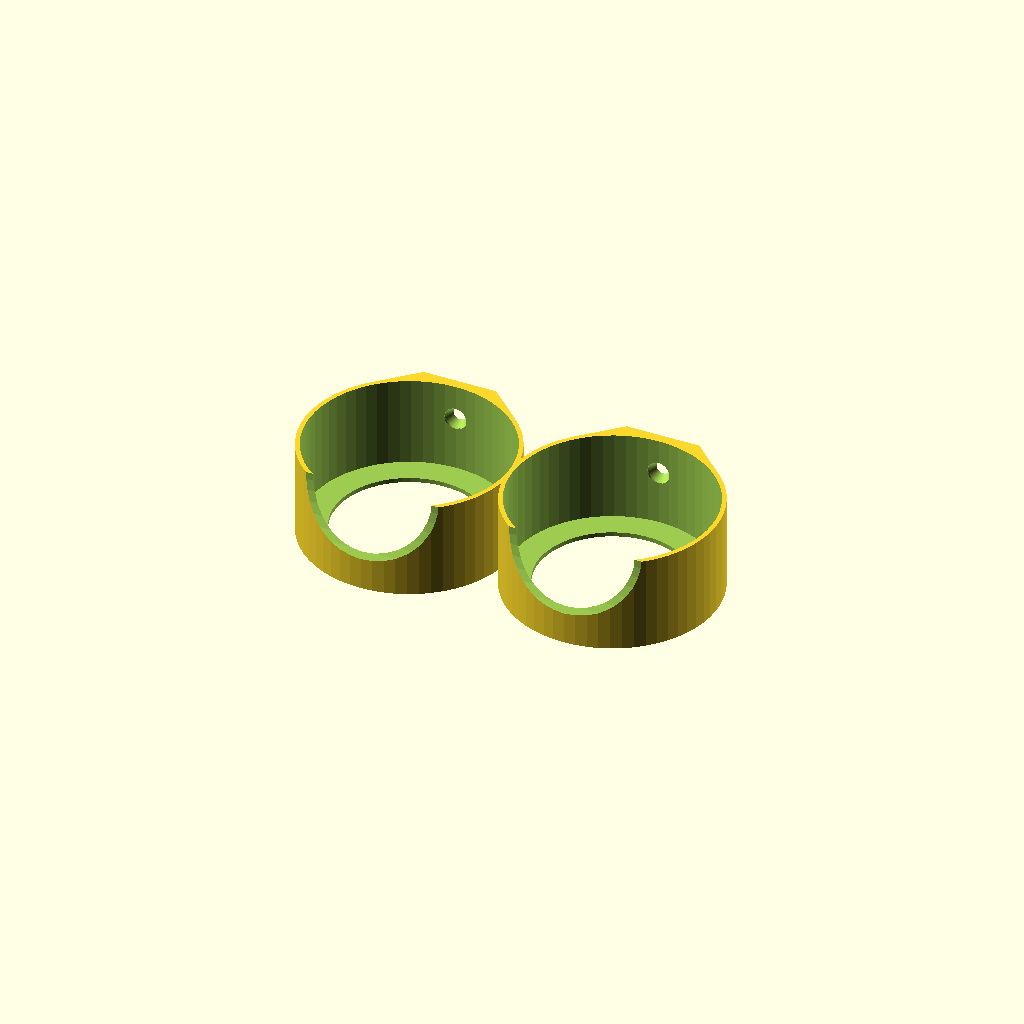
Cell 1: rendered with the file's own defaults.
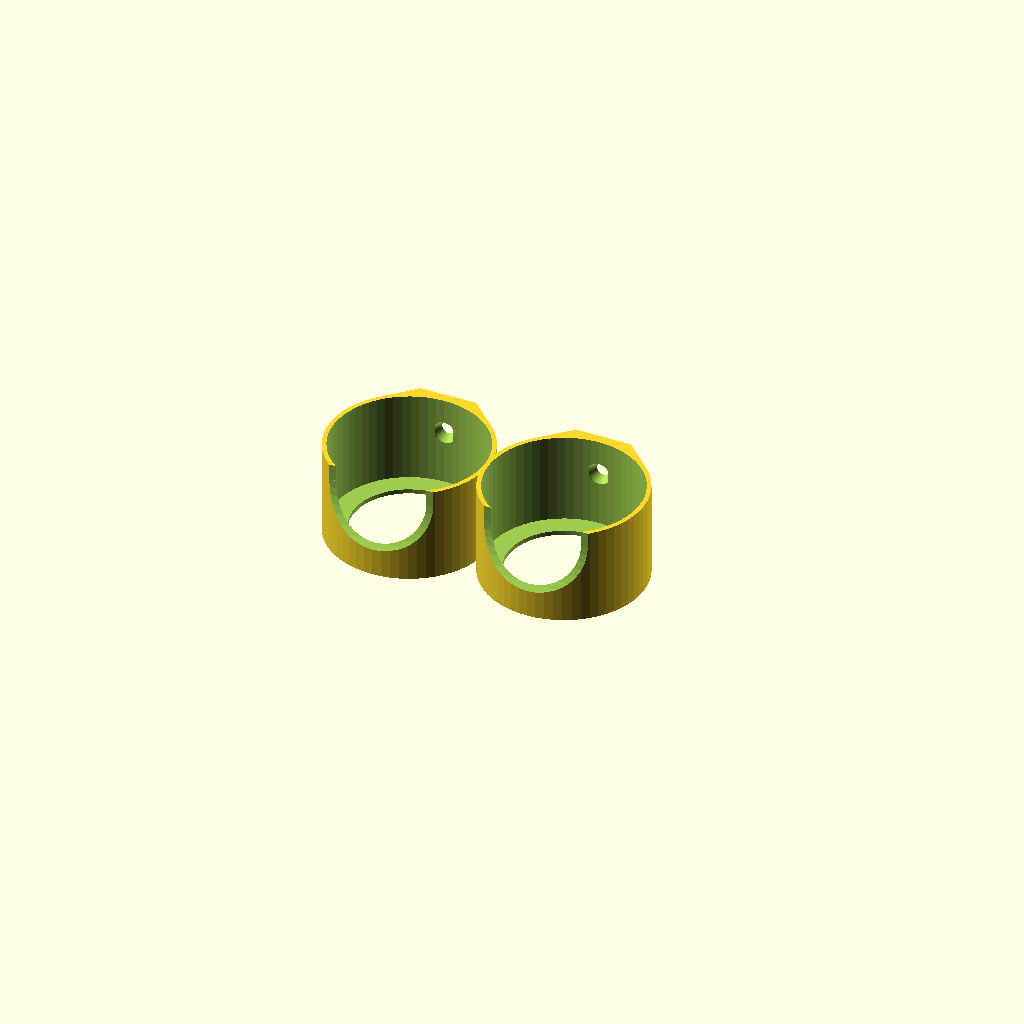
Cell 2 — container_diameter set to 45, the other parameters unchanged.
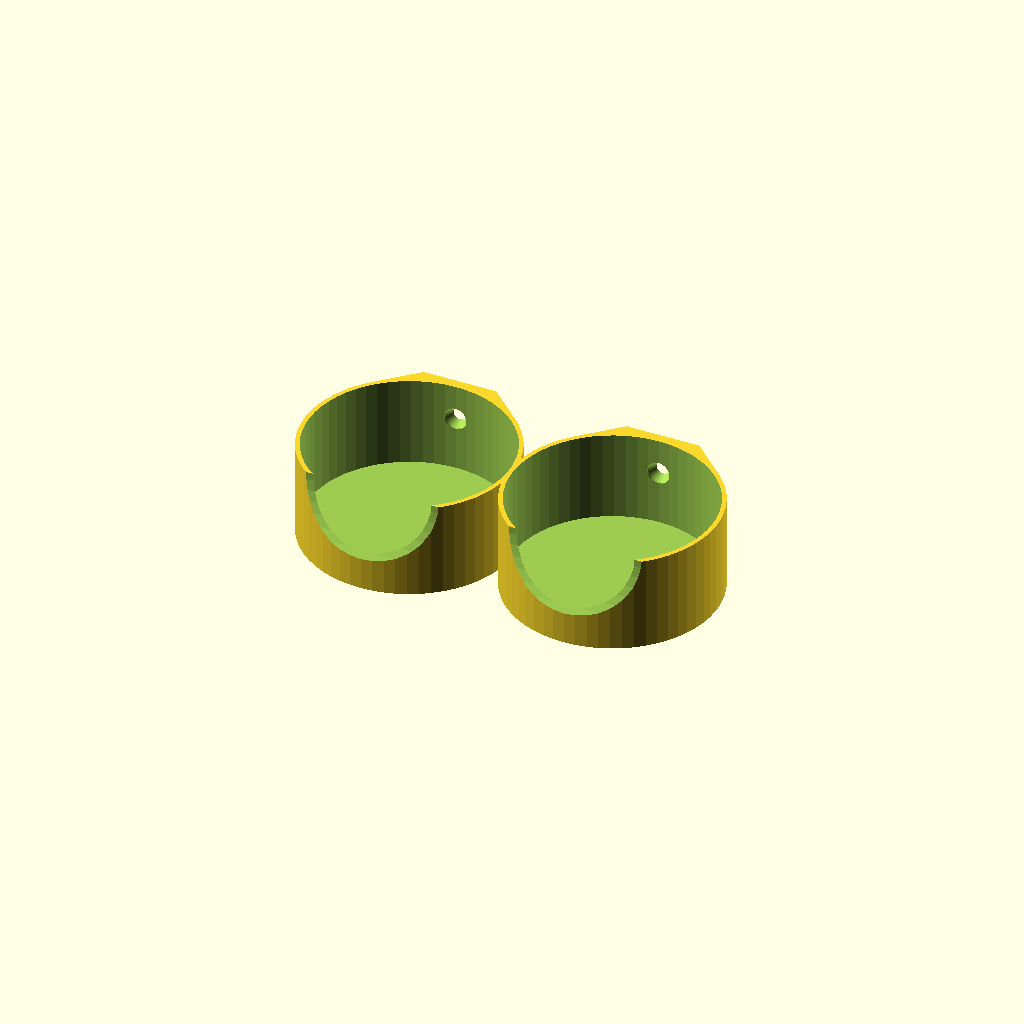
Cell 3: bottom_opening = "no" (everything else at default).
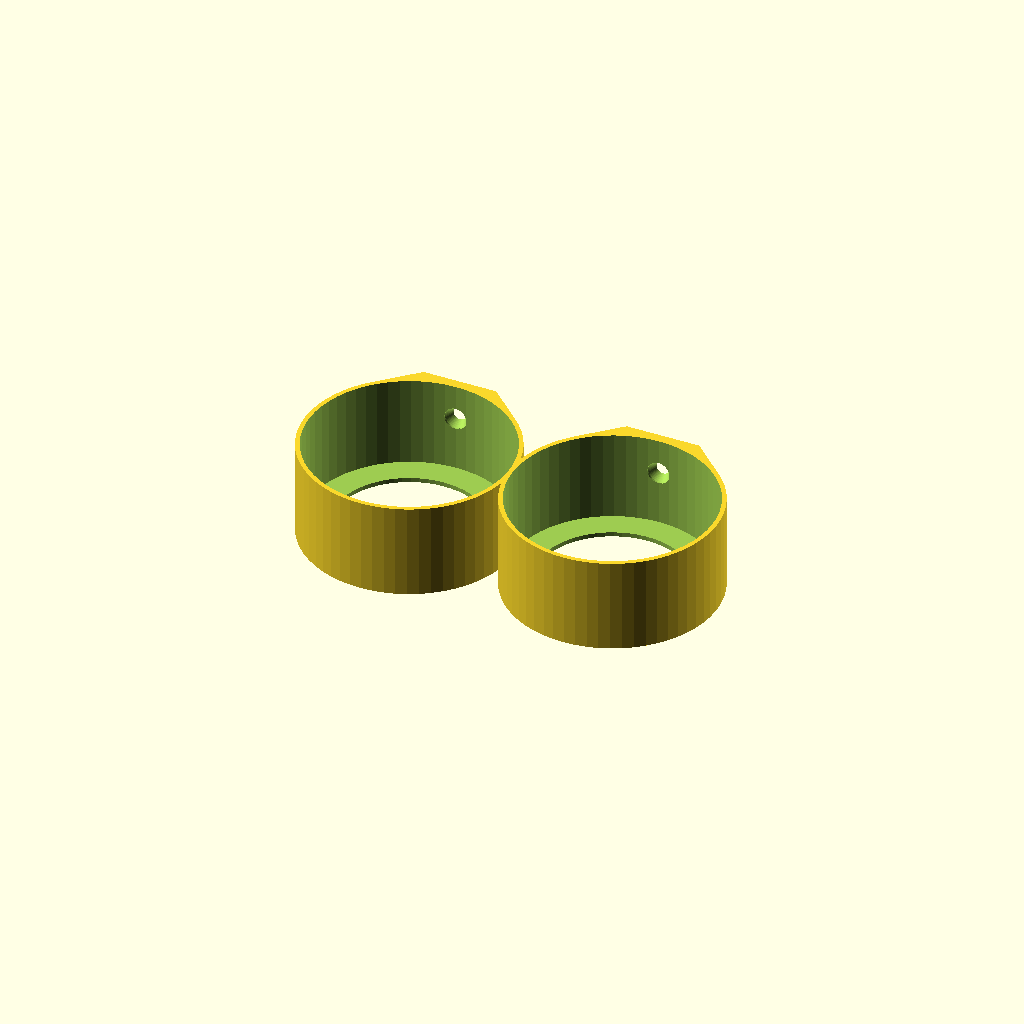
Cell 4: front_opening = "no" (everything else at default).
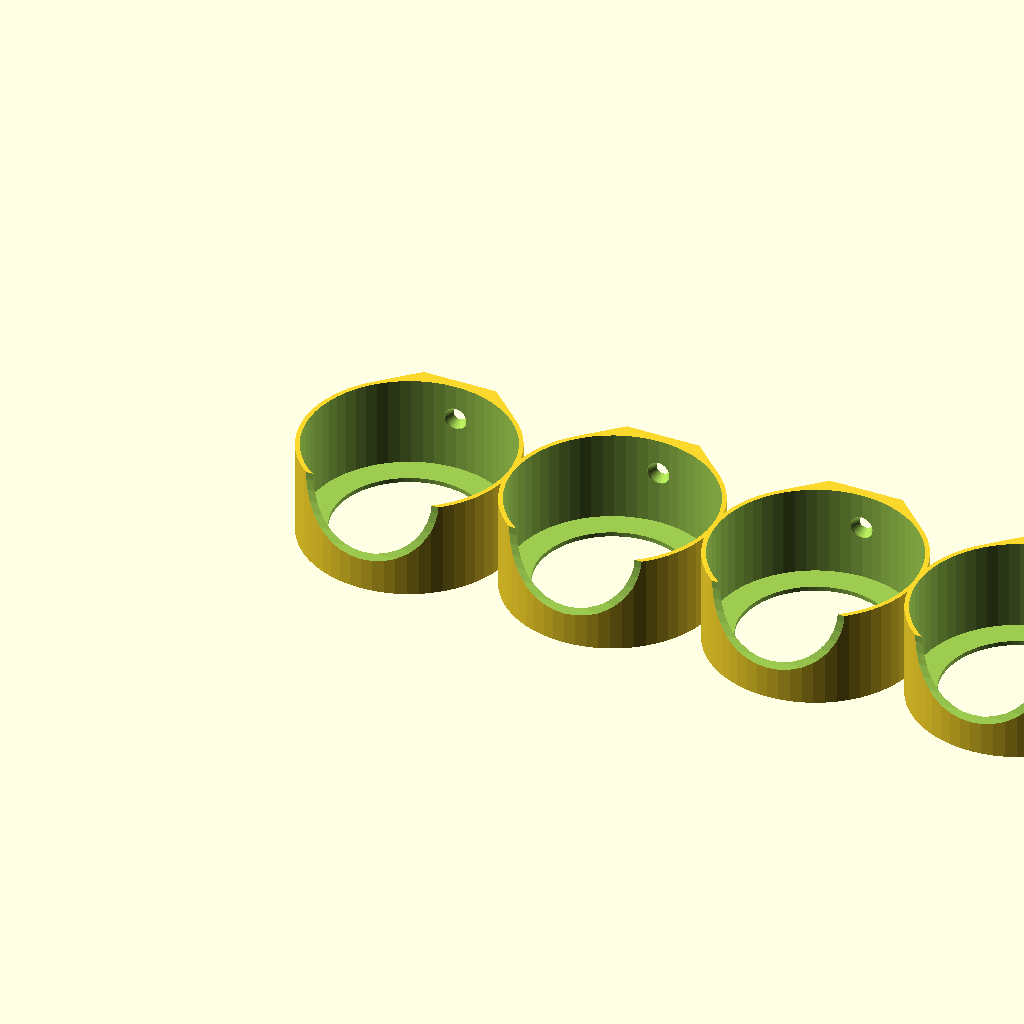
Cell 5 — containers set to 5, the other parameters unchanged.
All cells are drawn from one camera (rotation 55°, 0°, 25°, orthographic, colour scheme Cornfield), so only the parameter changes between them.
Source of the model, spicerack/spice_rackmod4.scad:
container_diameter = 59.5; // [45:55]
bottom_opening = "yes"; //[yes, no]
bottom_opening_fac=1/2.7;
front_opening = "yes"; //[yes, no]
containers = 2; // [1:5]

// reference Spice container
cont_max_height = 120;
cont_min_height = 35;
cont_dia = container_diameter;
thickness = 1.3;

// preview[view:south, tilt:top diagonal]


// Spice rack
$fn=60;

// Screw
head_d1 = 6.6;
d1 = 3.65;
d2 = 3.5;
head_h = 2.75;
head_pl=0.5;
length= 10;

make();
//ruler();

module screw(head_d1, d1, d2=d1, head_h, length, countersunk=false){
	union(){
		if (countersunk){        
			cylinder(h = head_h-0.1, r1 = head_d1/2, r2 = d1/2);		
     }
		else{
			cylinder(h = head_h, r = head_d1/2);
     }
    	translate([0, 0, -head_pl+0.01])
			cylinder(h = head_pl, r = head_d1/2);     
		translate([0, 0, head_h-0.1])
			cylinder(h = length, r1 = d1/2, r2 = d2/2);
	}
}



module spice_container(){
	cylinder(h=cont_max_height, r=cont_dia/2);
}


// parts that holds the spice container
module support(thickness, cont_dia, bottom_opening, front_opening){
	height = cont_min_height * 0.8;
	radius = thickness + cont_dia/2;
	back_factor = 0.7; //defines the width of the flat back
	back_thick=thickness+1.5;

	union(){
		difference(){
			hull(){
				cylinder(h=height, r=radius);
				translate([-radius-(back_thick-thickness), -radius*(back_factor/2), 0])
					cube(size=[back_thick*2, radius*back_factor,height]);
			}
			translate([0, 0, thickness]) spice_container();
			if (front_opening == "yes"){
				translate([9*cont_dia/10, cont_dia, thickness * 4 + cont_dia/2.5]){
					rotate([90, 0, 0]){
						spice_container();
					translate([-cont_dia/2, 0, 0])
						cube(size=[cont_dia, cont_dia, cont_max_height]);
						
					}	
				}
			}
			if (bottom_opening == "yes"){
            translate([0,0,-0.15])
   				cylinder(h=cont_max_height, r=cont_dia*bottom_opening_fac);
			}
		}
	}

}

module ruler(){
rulerlen=140;
color("brown")
	translate([rulerlen/2-container_diameter/2,81,12]) //container_diameter*containers/2
      rotate([0,0,270])
	   	import(file = "../ruler.stl");
}


module make(){

rotate([0, 0, 270]) union(){
	for (i=[0:containers-1]){
		translate([0, (cont_dia+thickness)*i, 0,]){
			difference(){
				support(thickness, cont_dia, bottom_opening, front_opening);
				translate([thickness-cont_dia/2-head_h/2-head_pl+0.28, 0, cont_min_height/2])
					rotate([0, 270, 0]) 
						render() screw(head_d1, d1, d2, head_h, length, true);		
			}
    	}
	}
}
//end module
}
Parameter table extracted from the source (name, type, default, range or options):
container_diameter: number, default 59.5, range 45 to 55
bottom_opening: string, default "yes", options "yes", "no"
front_opening: string, default "yes", options "yes", "no"
containers: number, default 2, range 1 to 5
cont_max_height: number, default 120
cont_min_height: number, default 35
thickness: number, default 1.3
head_d1: number, default 6.6
d1: number, default 3.65
d2: number, default 3.5
head_h: number, default 2.75
head_pl: number, default 0.5
length: number, default 10
